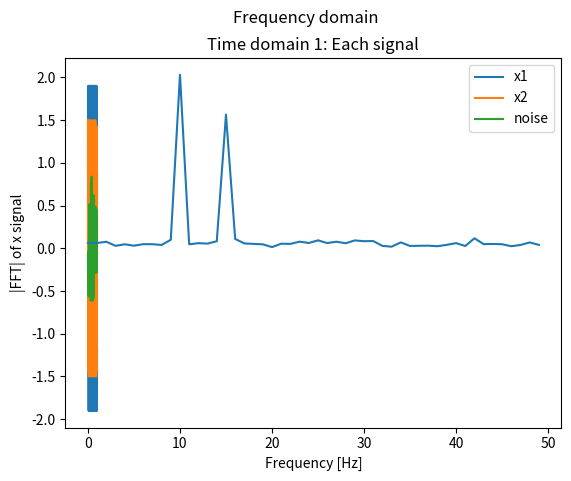
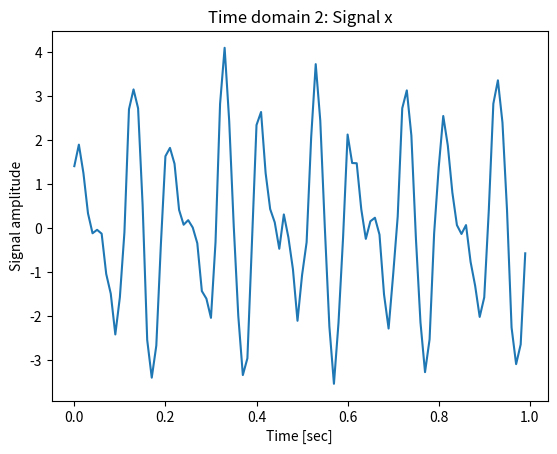

Write the Python code that produced these figures, in order.
import numpy as np
import matplotlib
#matplotlib.use('tkagg')
import matplotlib.pyplot as plt

fs = 100 # sampling frequency, fs = 100 Hz
T = 1/fs # sampling period, T = 1/100 [sec^-1]
N = 100 # number of samples

f1 = 10 # main frequency 1, f1 = 10 Hz
f2 = 15 # main frequency 2, f2 = 15 Hz

t = np.linspace(0, N*T, N, endpoint=False) # define time vector, t
x1 = 2 * np.sin(f1 * 2 * np.pi * t) # signal 1, amplitude = 2, frequency = f1
x2 = 1.5 * np.cos(f2 * 2 * np.pi * t) # signal 2, amplidue = 1.5, frequency = f2
noise = np.random.normal(0,0.3,N) # noise, random value normal distribution from 0 to 0.3
x =  x1 + x2 + noise # define signal vector, x

# plot each signal
fig1 = plt.figure(1)
ax1 = fig1.gca()
ax1.plot(t, x1)
ax1.plot(t, x2)
ax1.plot(t, noise)
ax1.legend(["x1", "x2", "noise"])
ax1.set_xlabel("Time [sec]")
ax1.set_ylabel("Signal amplitude")
ax1.set_title("Time domain 1: Each signal")

# plot summation of all signal, output signal x
fig2 = plt.figure(2)
ax2 = fig2.gca()
ax2.plot(t, x)
ax2.set_xlabel("Time [sec]")
ax2.set_ylabel("Signal amplitude")
ax2.set_title("Time domain 2: Signal x")

plt.show()

#Write your code here.


from scipy.stats import skew # package used to calculate skewness
from scipy.stats import kurtosis # package used to calculate kurtosis
import numpy as np # numpy can be used to calculate the necessary values below

# Recall that data is saved in the signal variables: x1, x2, and x

# Modify and write your code here to calculate these time domain features.

#The first two metrics has been calculated. You can either complete the rest using this method or you can google numpy and scipy formulas

#As you complete each metric, you can 'uncomment' each line to be executed as a code

x_m = sum(x1)/len(x1) # mean 
x_std = np.sqrt(sum([(y - x_m) ** 2 for y in x1])/(len(x1)-1)) # standard 
#x_rms = # root mean square 
#x_peak = # peak 
#x_skew = # skewness 
#x_kurt = # kurtosis 
#x_cf = # crest factor 


print("1. Mean =", x_m) 
print("2. Standard deviation =", x_std) 
#print("3. Root mean square =", x_rms) 
#print("4. Peak =", x_peak) 
#print("5. Skewness =", x_skew) 
#print("6. Kurtosis =", x_kurt) 
#print("7. Crest factor =", x_cf) 


#Here is a sample code to determine FFT for signal X2

#First, import fft libraries
from scipy.fft import fft, fftfreq

# get_fft is a function to calculate FFT
# Inputs:
# x = # (signal array) 
# T (sampling period)
# N (number of Samples)

# Outputs:
# f (frequency array)
# y_mag (FFT magnitude array)

#FFT function.
def get_fft(x, T, N):
    f = fftfreq(N, T)[:N//2]
    y_mag = 2/N * np.abs(fft(x)[:N//2])
    return f, y_mag

#Output variables
f_x, y_x = get_fft(x, T, N) #Signal x2 is been used

#Plotting fft vs Hz
fig2 = plt.figure(1)
ax2 = fig2.gca()
fig2.suptitle('Frequency domain')
ax2.plot(f_x,y_x,'tab:blue')
ax2.set_ylabel('|FFT| of x signal')
ax2.set_xlabel('Frequency [Hz]')

plt.show()

#Insert your code for FFT here:
#



#